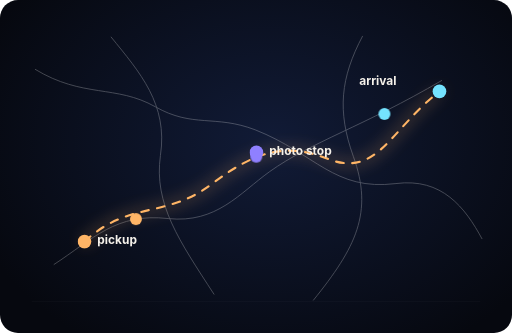
t = 0.00 s
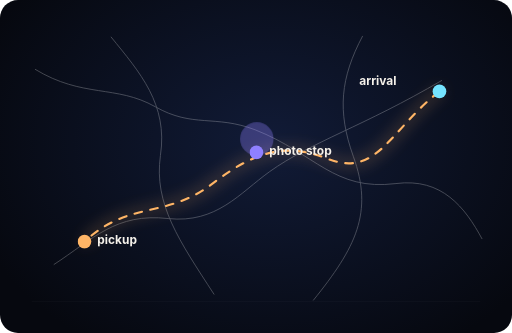
t = 1.00 s
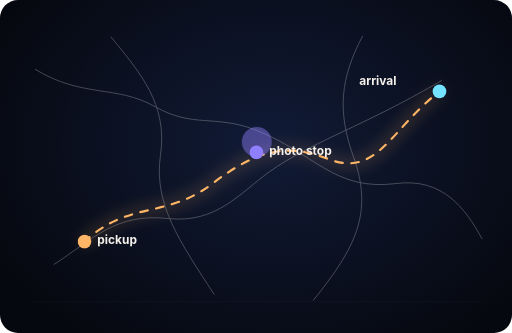
t = 3.40 s
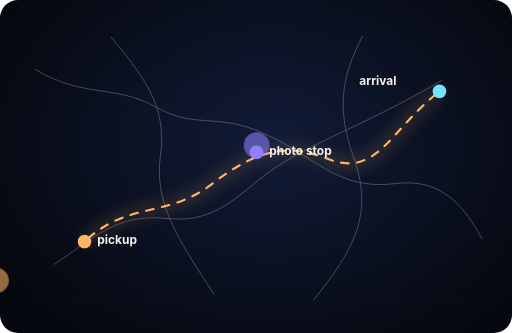
t = 5.80 s
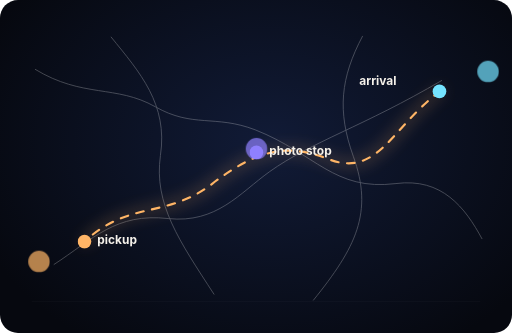
t = 8.20 s

The animated SVG that drew these frames (rendered in a browser with its animation timeline set to each time). Animation: 2 CSS @keyframes rules; frames cover the first 8.20 s, repeats indefinitely.

<svg width="1200" height="780" viewBox="0 0 1200 780" fill="none" xmlns="http://www.w3.org/2000/svg" role="img" aria-labelledby="title desc">
<title id="title">Abstract Prague route map</title>
<desc id="desc">Original abstract route map showing pickup, photo stop and arrival points connected by glowing lines.</desc>
<style>
  .route{stroke-dasharray:18 20;animation:move 12s linear infinite}
  .ping{transform-origin:center;animation:ping 2.6s ease-out infinite}
  .ping:nth-of-type(2){animation-delay:.5s}.ping:nth-of-type(3){animation-delay:1s}
  @keyframes move{to{stroke-dashoffset:-260}}
  @keyframes ping{0%{opacity:1;transform:scale(.7)}80%,100%{opacity:0;transform:scale(2.6)}}
</style>
<defs>
  <radialGradient id="bg" cx="0" cy="0" r="1" gradientUnits="userSpaceOnUse" gradientTransform="translate(634 337) scale(738 564)">
    <stop stop-color="#111B37"/><stop offset="1" stop-color="#06080F"/>
  </radialGradient>
  <filter id="blur"><feGaussianBlur stdDeviation="18"/></filter>
</defs>
<rect width="1200" height="780" rx="42" fill="url(#bg)"/>
<g opacity=".28" stroke="#fff" stroke-width="2">
  <path d="M82 162C194 230 272 198 364 250C452 300 504 268 598 304C740 360 782 448 928 430C1036 416 1090 486 1130 560"/>
  <path d="M126 620C218 560 272 498 394 512C508 524 562 452 632 402C730 332 852 296 1036 188"/>
  <path d="M260 86C328 170 394 244 376 364C360 478 420 564 502 690"/>
  <path d="M850 84C798 182 790 260 828 366C876 498 834 580 734 704"/>
</g>
<path class="route" d="M198 566C304 468 388 514 498 430C600 352 672 334 768 372C884 418 914 304 1030 214" stroke="#FFB566" stroke-width="10" stroke-linecap="round" filter="url(#blur)" opacity=".62"/>
<path class="route" d="M198 566C304 468 388 514 498 430C600 352 672 334 768 372C884 418 914 304 1030 214" stroke="#FFB566" stroke-width="5" stroke-linecap="round"/>
<g>
  <circle class="ping" cx="198" cy="566" r="20" fill="#FFB566" opacity=".5"/>
  <circle cx="198" cy="566" r="16" fill="#FFB566"/>
  <text x="228" y="572" fill="#F5F1EA" font-family="Inter, Arial" font-size="28" font-weight="700">pickup</text>
</g>
<g>
  <circle class="ping" cx="601" cy="357" r="20" fill="#8F80FF" opacity=".5"/>
  <circle cx="601" cy="357" r="16" fill="#8F80FF"/>
  <text x="631" y="363" fill="#F5F1EA" font-family="Inter, Arial" font-size="28" font-weight="700">photo stop</text>
</g>
<g>
  <circle class="ping" cx="1030" cy="214" r="20" fill="#74E3FF" opacity=".5"/>
  <circle cx="1030" cy="214" r="16" fill="#74E3FF"/>
  <text x="842" y="198" fill="#F5F1EA" font-family="Inter, Arial" font-size="28" font-weight="700">arrival</text>
</g>
<path d="M74 706H1126" stroke="#fff" stroke-opacity=".08"/>
</svg>
